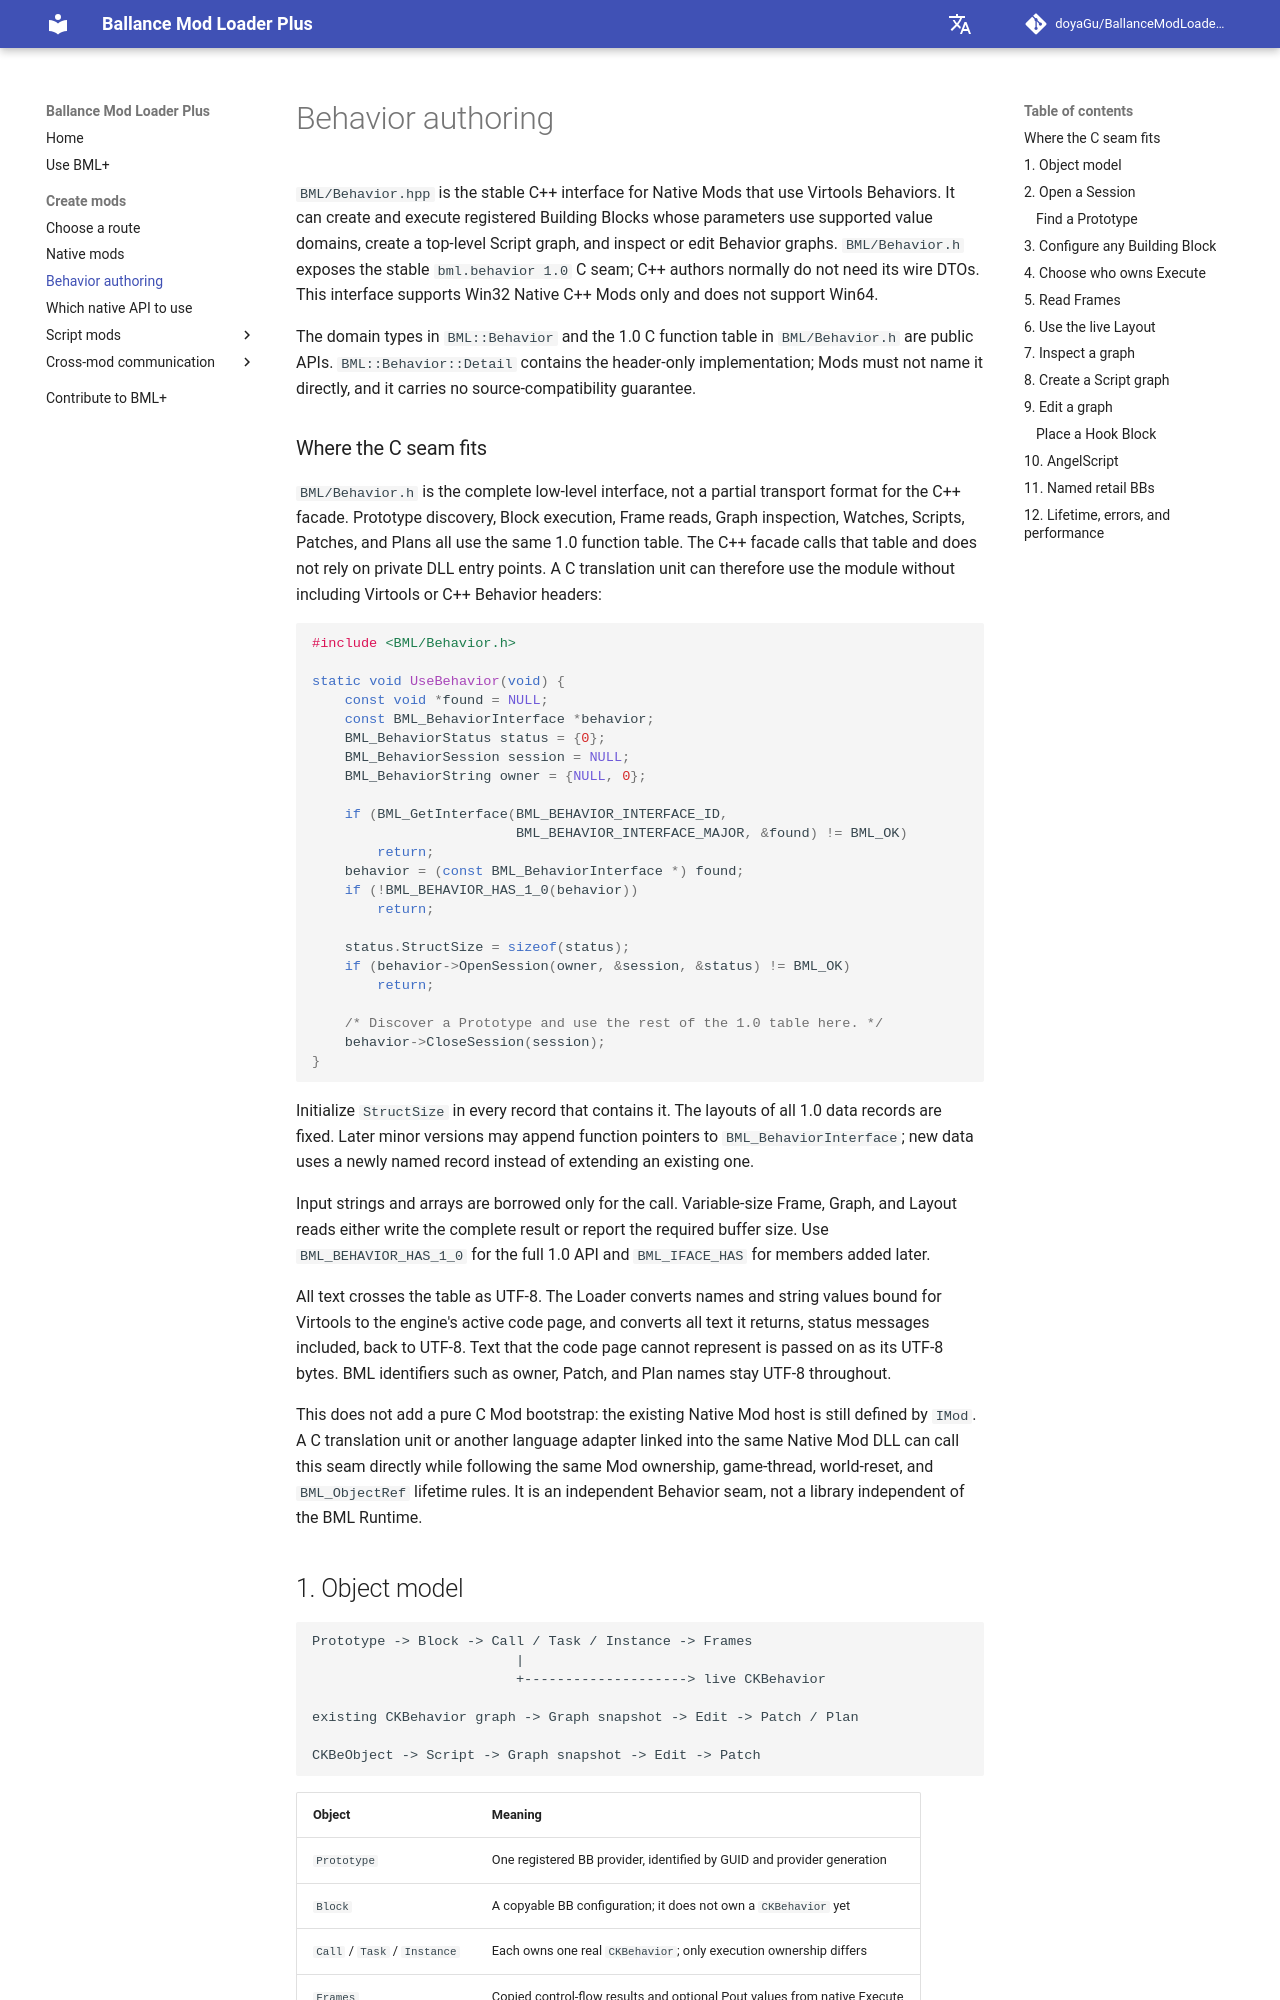

repository: doyaGu/BallanceModLoaderPlus · page: behavior-authoring/index.html · generator: mkdocs

# Behavior authoring

`BML/Behavior.hpp` is the stable C++ interface for Native Mods that use Virtools Behaviors. It can create and execute registered Building Blocks whose parameters use supported value domains, create a top-level Script graph, and inspect or edit Behavior graphs. `BML/Behavior.h` exposes the stable `bml.behavior 1.0` C seam; C++ authors normally do not need its wire DTOs. This interface supports Win32 Native C++ Mods only and does not support Win64.

The domain types in `BML::Behavior` and the 1.0 C function table in `BML/Behavior.h` are public APIs. `BML::Behavior::Detail` contains the header-only implementation; Mods must not name it directly, and it carries no source-compatibility guarantee.

### Where the C seam fits

`BML/Behavior.h` is the complete low-level interface, not a partial transport format for the C++ facade. Prototype discovery, Block execution, Frame reads, Graph inspection, Watches, Scripts, Patches, and Plans all use the same 1.0 function table. The C++ facade calls that table and does not rely on private DLL entry points. A C translation unit can therefore use the module without including Virtools or C++ Behavior headers:

```c
#include <BML/Behavior.h>

static void UseBehavior(void) {
    const void *found = NULL;
    const BML_BehaviorInterface *behavior;
    BML_BehaviorStatus status = {0};
    BML_BehaviorSession session = NULL;
    BML_BehaviorString owner = {NULL, 0};

    if (BML_GetInterface(BML_BEHAVIOR_INTERFACE_ID,
                         BML_BEHAVIOR_INTERFACE_MAJOR, &found) != BML_OK)
        return;
    behavior = (const BML_BehaviorInterface *) found;
    if (!BML_BEHAVIOR_HAS_1_0(behavior))
        return;

    status.StructSize = sizeof(status);
    if (behavior->OpenSession(owner, &session, &status) != BML_OK)
        return;

    /* Discover a Prototype and use the rest of the 1.0 table here. */
    behavior->CloseSession(session);
}
```

Initialize `StructSize` in every record that contains it. The layouts of all 1.0 data records are fixed. Later minor versions may append function pointers to `BML_BehaviorInterface`; new data uses a newly named record instead of extending an existing one.

Input strings and arrays are borrowed only for the call. Variable-size Frame, Graph, and Layout reads either write the complete result or report the required buffer size. Use `BML_BEHAVIOR_HAS_1_0` for the full 1.0 API and `BML_IFACE_HAS` for members added later.

All text crosses the table as UTF-8. The Loader converts names and string values bound for Virtools to the engine's active code page, and converts all text it returns, status messages included, back to UTF-8. Text that the code page cannot represent is passed on as its UTF-8 bytes. BML identifiers such as owner, Patch, and Plan names stay UTF-8 throughout.

This does not add a pure C Mod bootstrap: the existing Native Mod host is still defined by `IMod`. A C translation unit or another language adapter linked into the same Native Mod DLL can call this seam directly while following the same Mod ownership, game-thread, world-reset, and `BML_ObjectRef` lifetime rules. It is an independent Behavior seam, not a library independent of the BML Runtime.
